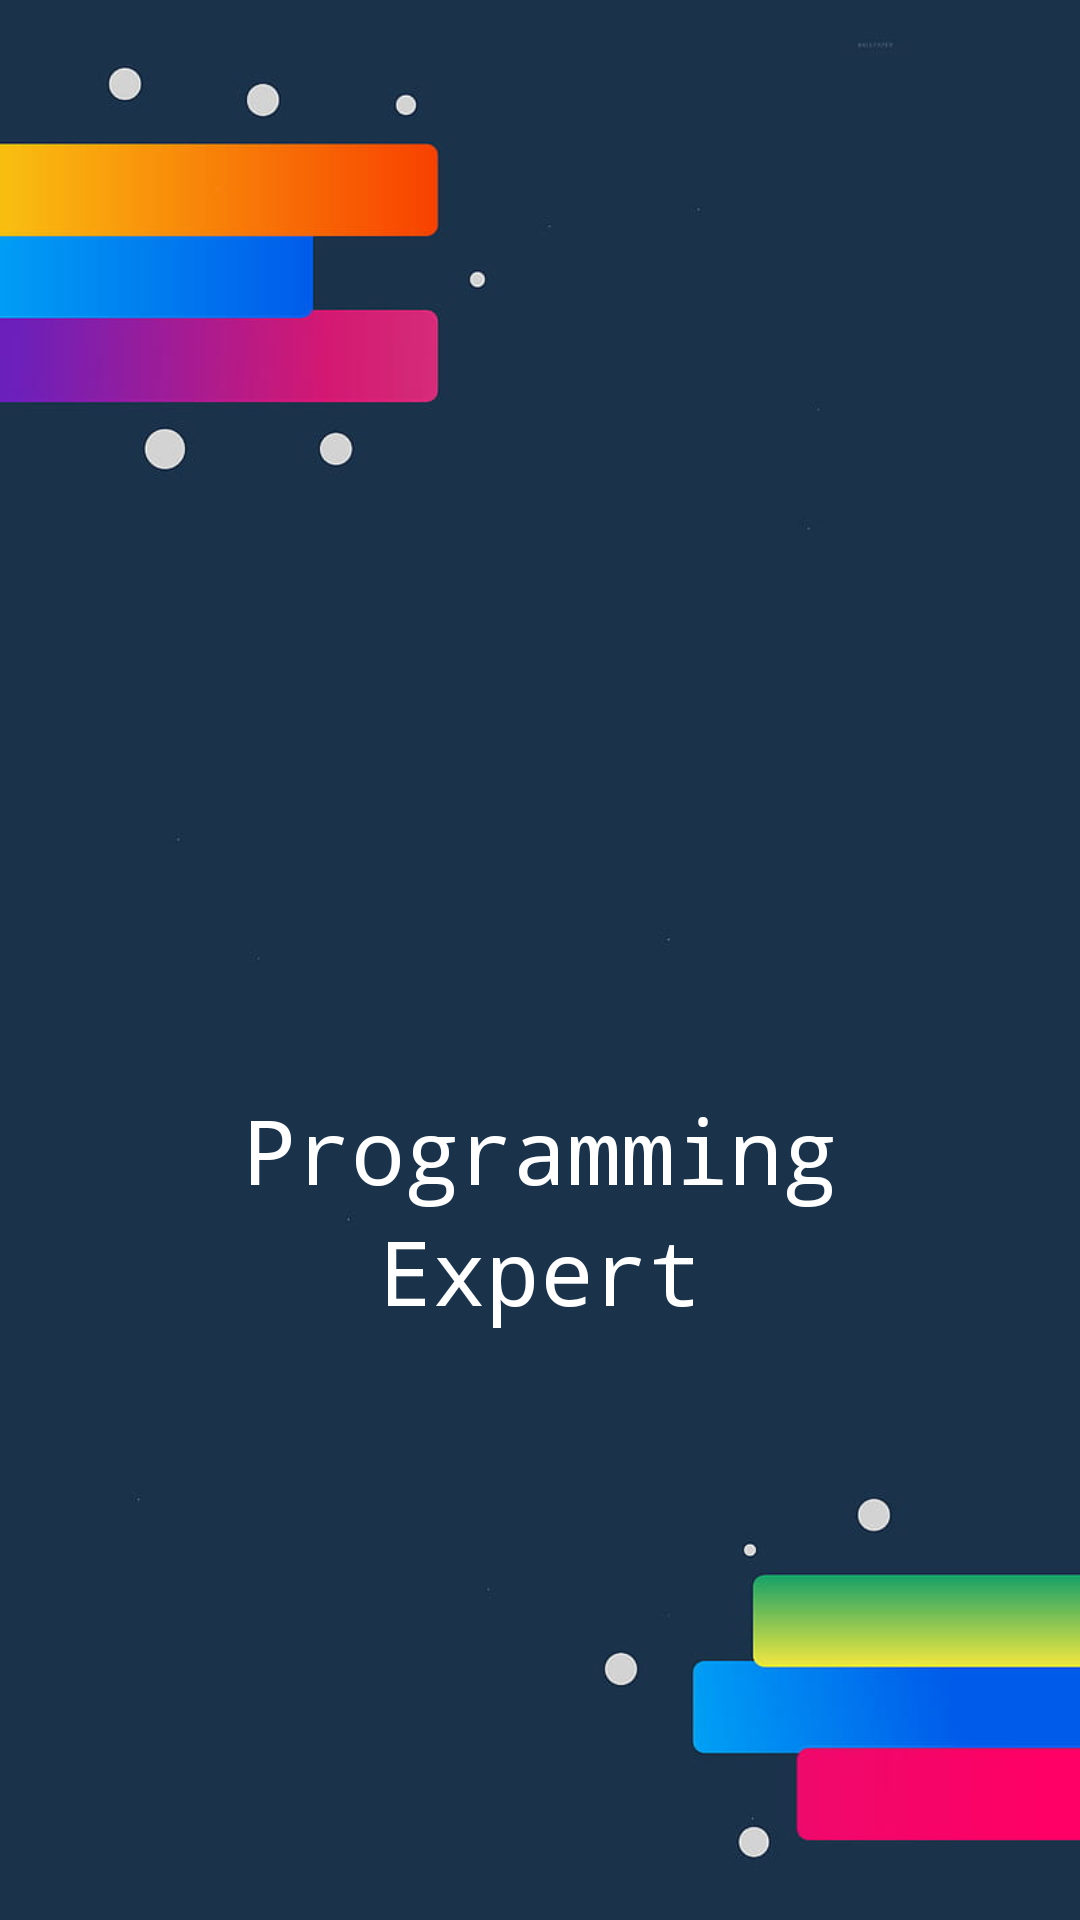

Reconstruct the res/layout file that produces this screen, plus the resources it refers to.
<!-- AndroidManifest.xml: application theme Theme.Cahuaya_EvalParcial -->
<!-- res/layout/activity_main.xml -->
<?xml version="1.0" encoding="utf-8"?>
<LinearLayout xmlns:android="http://schemas.android.com/apk/res/android"
    xmlns:app="http://schemas.android.com/apk/res-auto"
    xmlns:tools="http://schemas.android.com/tools"
    android:layout_width="match_parent"
    android:layout_height="match_parent"
    tools:context=".MainActivity"
    android:orientation="vertical"
    android:background="@drawable/splash_imagen"
    android:gravity="center">

    <ImageView
        android:id="@+id/imageView"
        android:layout_width="133dp"
        android:layout_height="167dp"
        android:contentDescription="@string/nav_header_desc"
        android:paddingTop="@dimen/nav_header_vertical_spacing"
        app:srcCompat="@drawable/icono_programming" />


    <TextView
        android:layout_width="wrap_content"
        android:layout_height="wrap_content"
        android:text="Programming"
        android:textColor="@color/white"
        android:textSize="30dp"
        android:typeface="monospace"
        app:layout_constraintBottom_toBottomOf="parent"
        app:layout_constraintLeft_toLeftOf="parent"
        app:layout_constraintRight_toRightOf="parent"
        app:layout_constraintTop_toTopOf="parent" />

    <TextView
        android:layout_width="wrap_content"
        android:layout_height="wrap_content"
        android:text="Expert"
        app:layout_constraintBottom_toBottomOf="parent"
        app:layout_constraintLeft_toLeftOf="parent"
        app:layout_constraintRight_toRightOf="parent"
        app:layout_constraintTop_toTopOf="parent"
        android:textColor="@color/white"
        android:typeface="monospace"
        android:textSize="30dp"/>

</LinearLayout>
<!-- resources referenced by this layout -->
<resources>
  <color name="white">#FFFFFFFF</color>
  <!-- drawable splash_imagen: jpg bitmap (drawable, 17461 bytes) -->
  <string name="nav_header_desc">Navigation header</string>
  <style name="Theme.Cahuaya_EvalParcial" parent="Theme.MaterialComponents.DayNight.DarkActionBar">
          
          <item name="colorPrimary">@color/splash</item>
          <item name="colorPrimaryVariant">@color/purple_700</item>
          <item name="colorOnPrimary">@color/white</item>
          
          <item name="colorSecondary">@color/teal_200</item>
          <item name="colorSecondaryVariant">@color/teal_700</item>
          <item name="colorOnSecondary">@color/black</item>
          
          <item name="android:statusBarColor" tools:targetApi="l">?attr/colorPrimaryVariant</item>
          
      </style>
  <color name="splash">#1A324A</color>
  <color name="purple_700">#FF3700B3</color>
  <color name="teal_200">#FF03DAC5</color>
  <color name="teal_700">#FF018786</color>
  <color name="black">#FF000000</color>
</resources>
